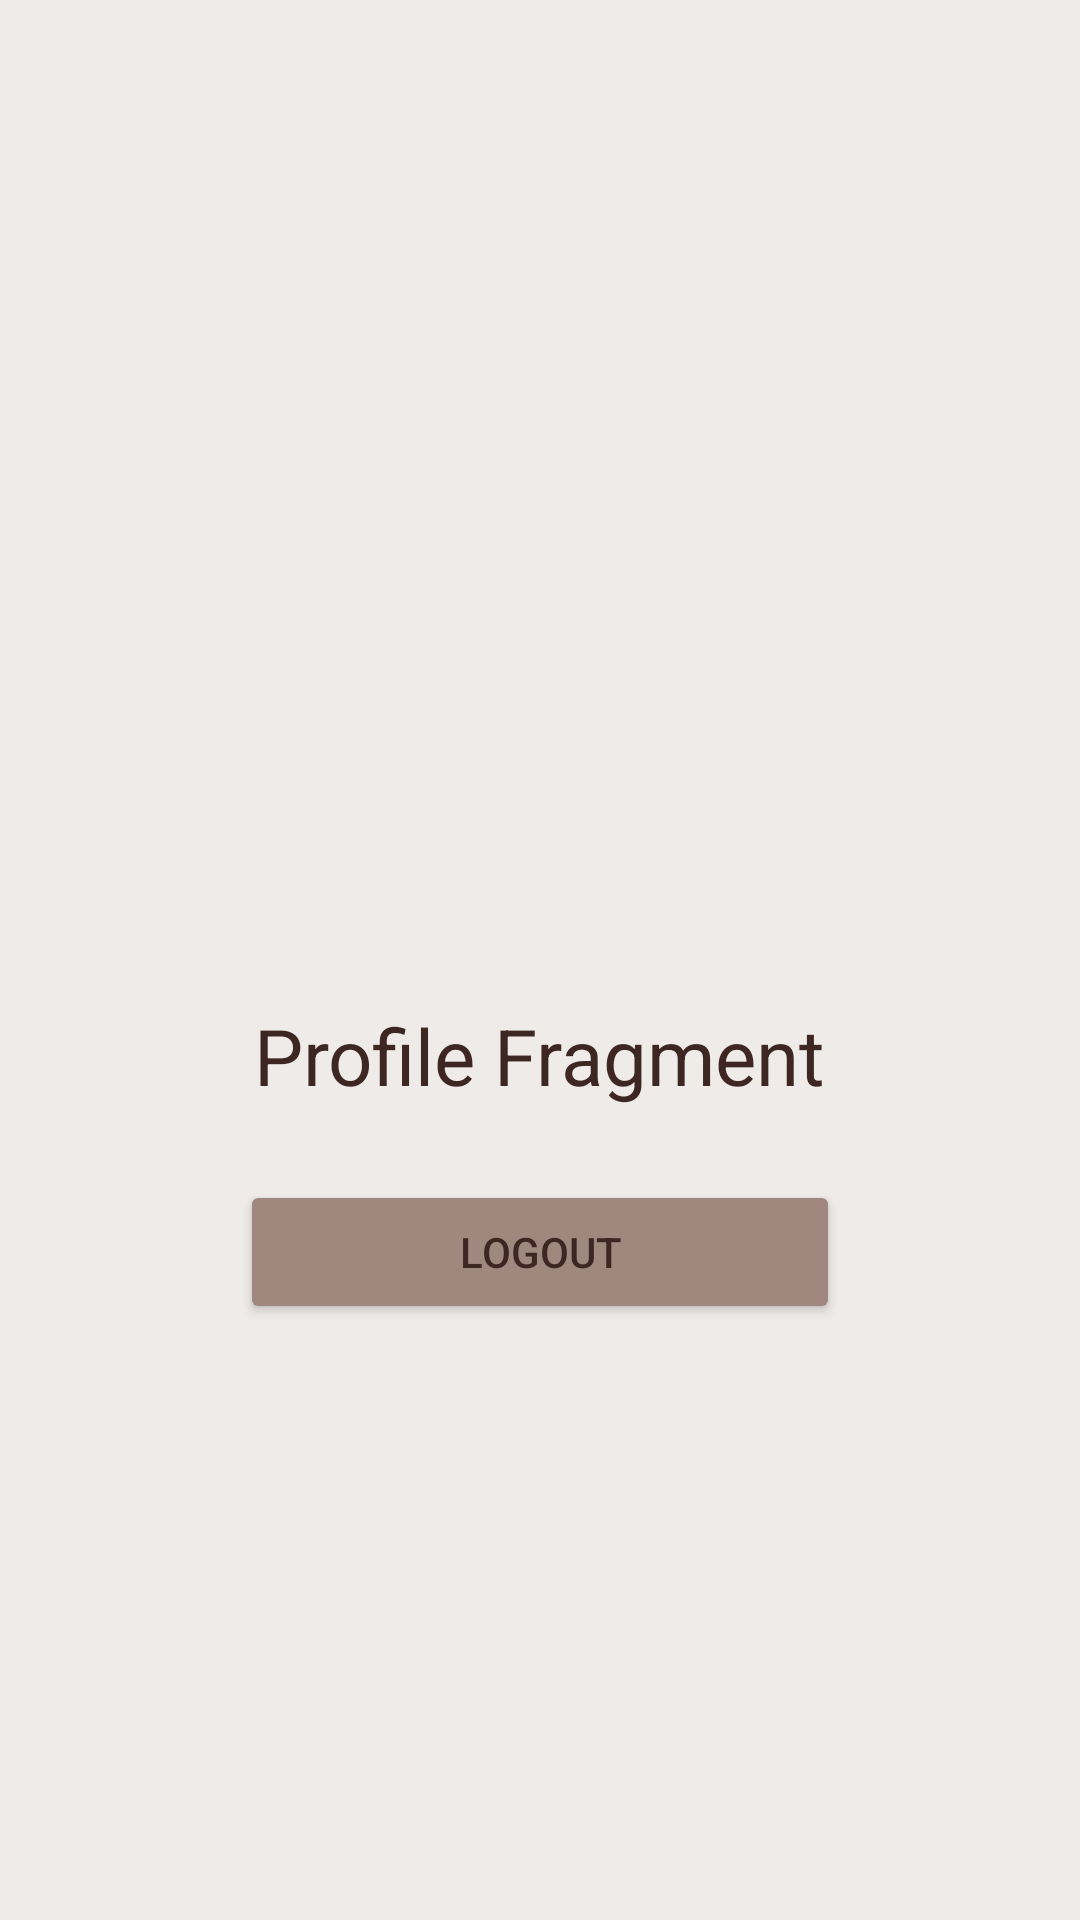

Reconstruct the res/layout file that produces this screen, plus the resources it refers to.
<!-- AndroidManifest.xml: application theme Theme.Material3.Light.NoActionBar -->
<!-- res/layout/fragment_profile.xml -->
<?xml version="1.0" encoding="utf-8"?>
<FrameLayout xmlns:android="http://schemas.android.com/apk/res/android"
    xmlns:tools="http://schemas.android.com/tools"
    android:layout_width="match_parent"
    android:layout_height="match_parent"
    android:background="#EFEBE9"
    tools:context=".ProfileFragment">

    

    <LinearLayout
        android:layout_width="match_parent"
        android:layout_height="match_parent"
        android:orientation="vertical"
        android:gravity="center"
        android:padding="16dp"
        >
        <ImageView
            android:id="@+id/profile_icon"
            android:layout_width="120dp"
            android:layout_height="120dp"
            android:src="@drawable/round_account_circle_24"
            android:contentDescription="@string/profile_icon"
            android:layout_gravity="center_horizontal"

            />

        <TextView
            android:id="@+id/user_details"
            android:layout_width="wrap_content"
            android:layout_height="wrap_content"
            android:text="@string/profile_fragment"
            android:textColor="#3E2723"
            android:textSize="26sp"
            android:layout_marginTop="16dp"
            android:layout_gravity="center_horizontal"
            />

        <Button
            android:id="@+id/logout"
            android:layout_width="200dp"
            android:layout_height="wrap_content"
            android:layout_gravity="center_horizontal"
            android:textColor="#3E2723"
            android:backgroundTint="#A1887F"
            android:layout_marginTop="24dp"
            android:text="@string/logout"
            />
    </LinearLayout>






</FrameLayout>
<!-- resources referenced by this layout -->
<resources>
  <string name="logout">logout</string>
  <string name="profile_fragment">Profile Fragment</string>
  <string name="profile_icon">profile_icon</string>
</resources>
